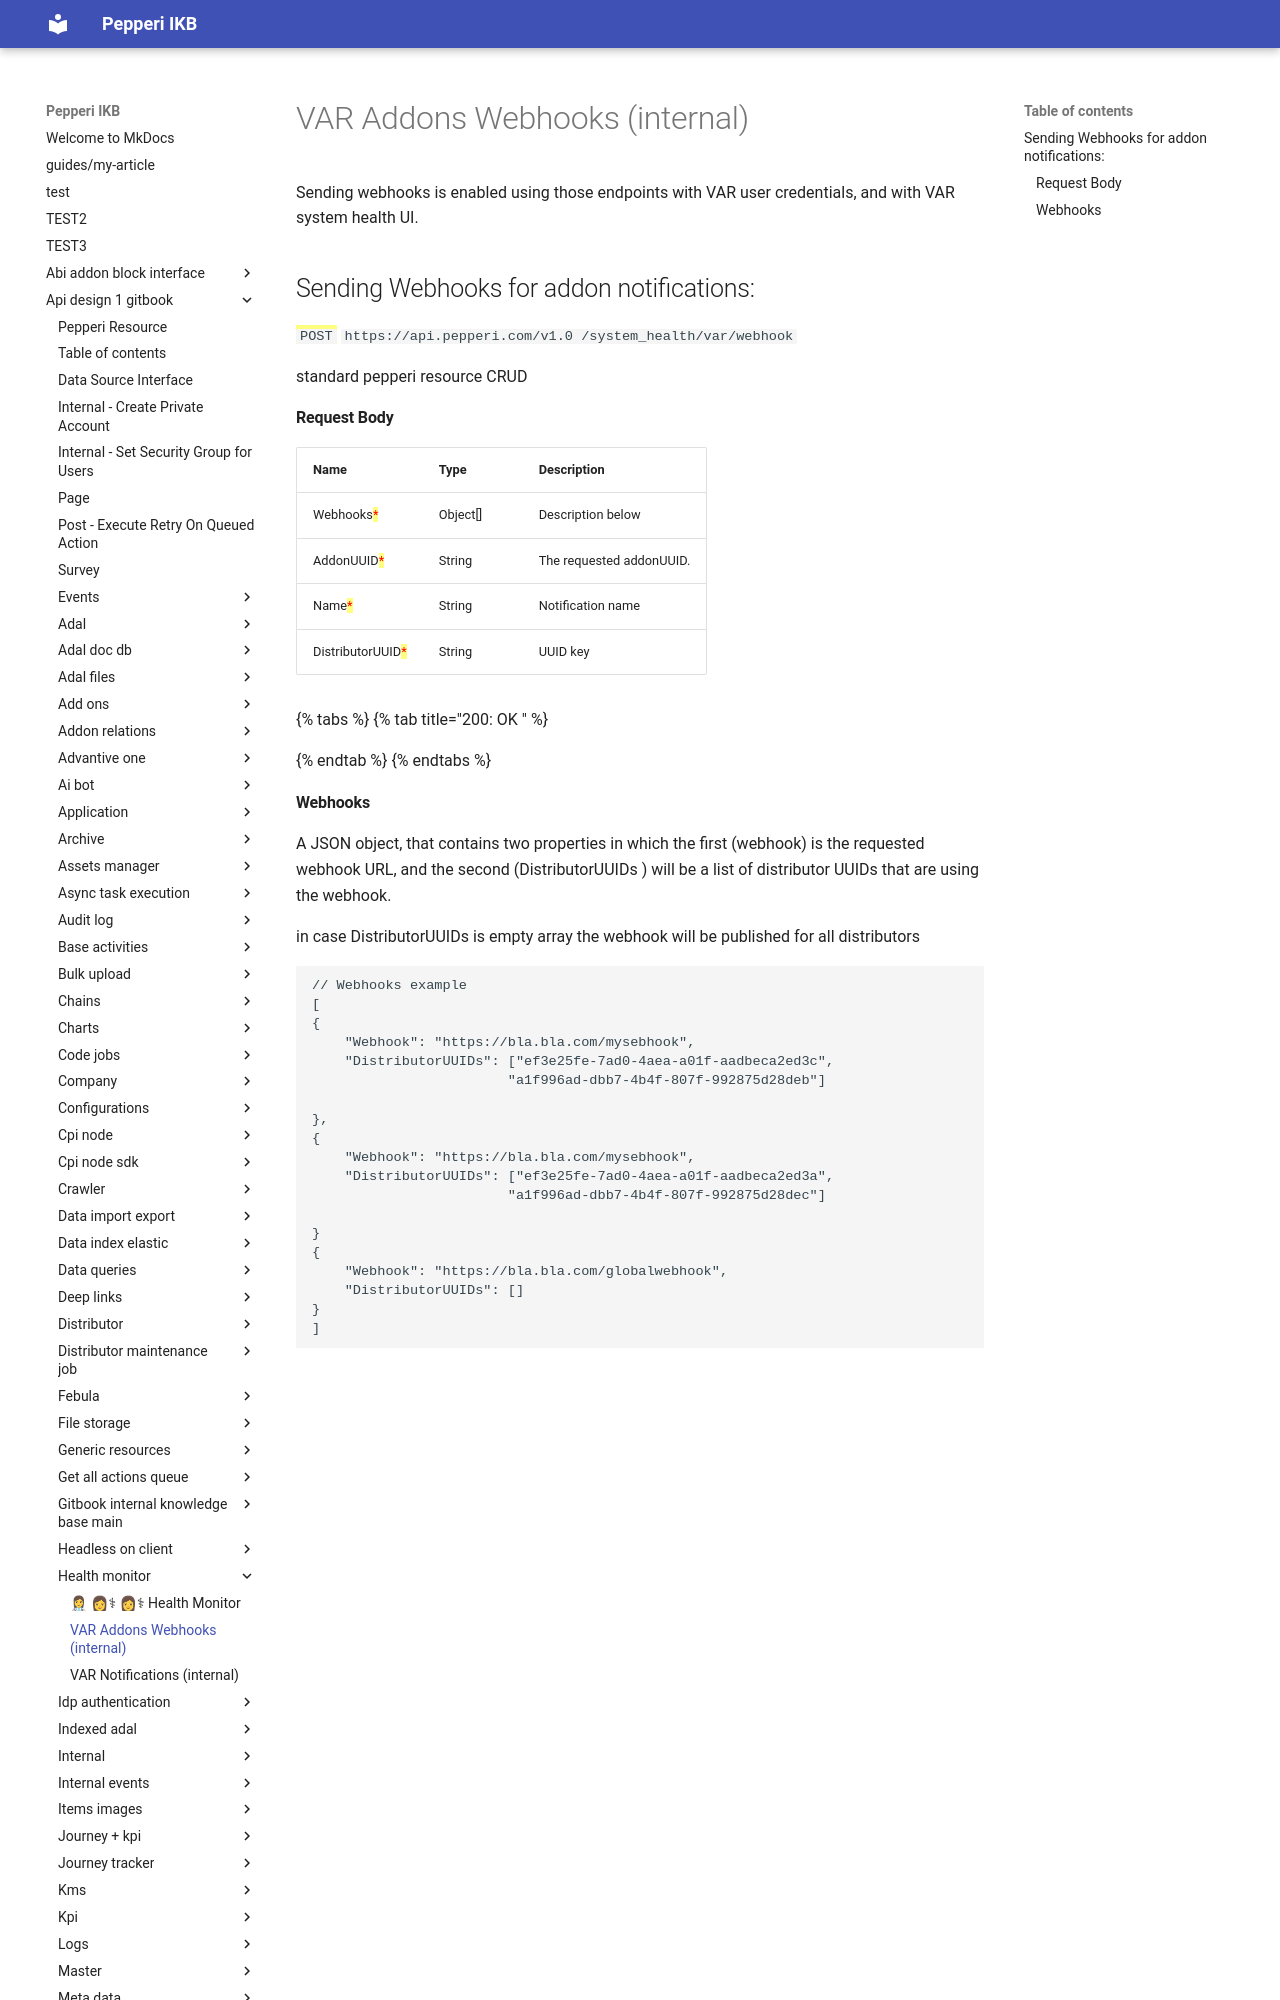

repository: AlinaSergeeva6/pepepri-docs · page: api-design-1-gitbook/health-monitor/var-addons-webhooks-internal/index.html · generator: mkdocs

---
description: Enables Addons to send Webhooks to publish notifications to
---

# VAR Addons Webhooks (internal)

Sending webhooks is enabled using those endpoints with VAR user credentials, and with VAR system health UI.

## Sending Webhooks for addon notifications:

<mark style="color:green;">`POST`</mark> `https://api.pepperi.com/v1.0 /system_health/var/webhook`

standard pepperi resource CRUD&#x20;

#### Request Body

| Name                                              | Type      | Description              |
| ------------------------------------------------- | --------- | ------------------------ |
| Webhooks<mark style="color:red;">\*</mark>        | Object\[] | Description below        |
| AddonUUID<mark style="color:red;">\*</mark>       | String    | The requested addonUUID. |
| Name<mark style="color:red;">\*</mark>            | String    | Notification name        |
| DistributorUUID<mark style="color:red;">\*</mark> | String    | UUID key                 |

{% tabs %}
{% tab title="200: OK " %}

{% endtab %}
{% endtabs %}
